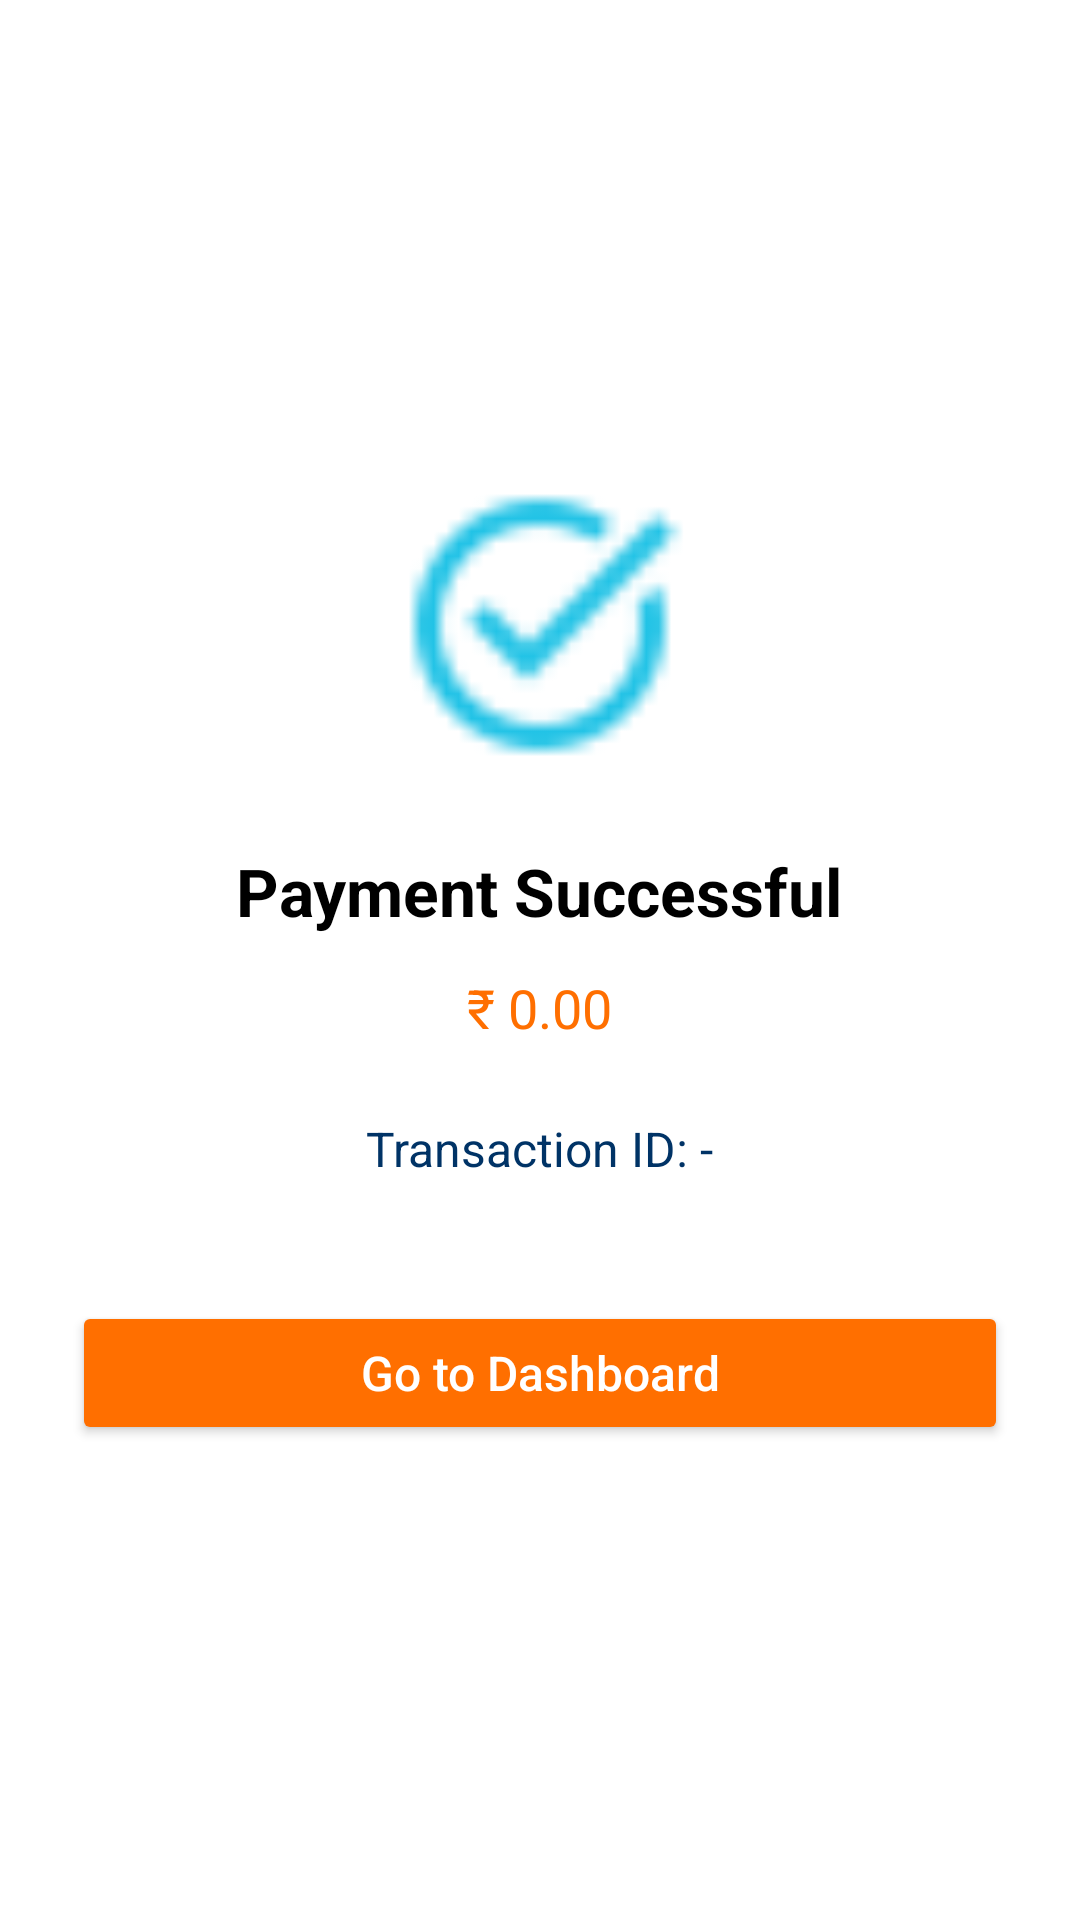

Android layout source for this screen:
<!-- AndroidManifest.xml: application theme Theme.InternscopeApp -->
<!-- res/layout/activity_payment_status.xml -->
<?xml version="1.0" encoding="utf-8"?>
<LinearLayout xmlns:android="http://schemas.android.com/apk/res/android"
    xmlns:tools="http://schemas.android.com/tools"
    android:id="@+id/paymentStatusLayout"
    android:layout_width="match_parent"
    android:layout_height="match_parent"
    android:gravity="center"
    android:orientation="vertical"
    android:background="@color/white"
    android:padding="24dp"
    tools:context="com.interns.internscopeapp.PaymentStatusActivity">

    
    <ImageView
        android:id="@+id/statusIcon"
        android:layout_width="100dp"
        android:layout_height="100dp"
        android:layout_marginBottom="24dp"
        android:src="@drawable/check" />

    
    <TextView
        android:id="@+id/statusText"
        android:layout_width="wrap_content"
        android:layout_height="wrap_content"
        android:text="Payment Successful"
        android:textColor="@color/black"
        android:textStyle="bold"
        android:textSize="22sp"
        android:layout_marginBottom="12dp" />

    
    <TextView
        android:id="@+id/amountText"
        android:layout_width="wrap_content"
        android:layout_height="wrap_content"
        android:text="₹ 0.00"
        android:textColor="@color/yellow_shade"
        android:textSize="18sp"
        android:layout_marginBottom="24dp" />

    
    <TextView
        android:id="@+id/transactionIdText"
        android:layout_width="wrap_content"
        android:layout_height="wrap_content"
        android:text="Transaction ID: -"
        android:textColor="@color/internscope"
        android:textSize="16sp"
        android:layout_marginBottom="40dp" />

    
    <Button
        android:id="@+id/btnGoHome"
        android:layout_width="match_parent"
        android:layout_height="wrap_content"
        android:text="Go to Dashboard"
        android:textAllCaps="false"
        android:backgroundTint="@color/yellow_shade"
        android:textColor="@color/white"
        android:padding="12dp"
        android:textSize="16sp"
        android:fontFamily="sans-serif-medium" />

</LinearLayout>
<!-- resources referenced by this layout -->
<resources>
  <color name="black">#FF000000</color>
  <color name="internscope">#003366</color>
  <color name="white">#FFFFFFFF</color>
  <color name="yellow_shade">#FF6F00</color>
  <!-- drawable check: png bitmap (drawable, 622 bytes) -->
  <style name="Theme.InternscopeApp" parent="Base.Theme.InternscopeApp" />
  <style name="Base.Theme.InternscopeApp" parent="Theme.Material3.DayNight.NoActionBar">
          
           <item name="colorPrimary">@color/internscope</item>
          <item name="colorSecondary">@color/yellow_shade</item>
      </style>
</resources>
